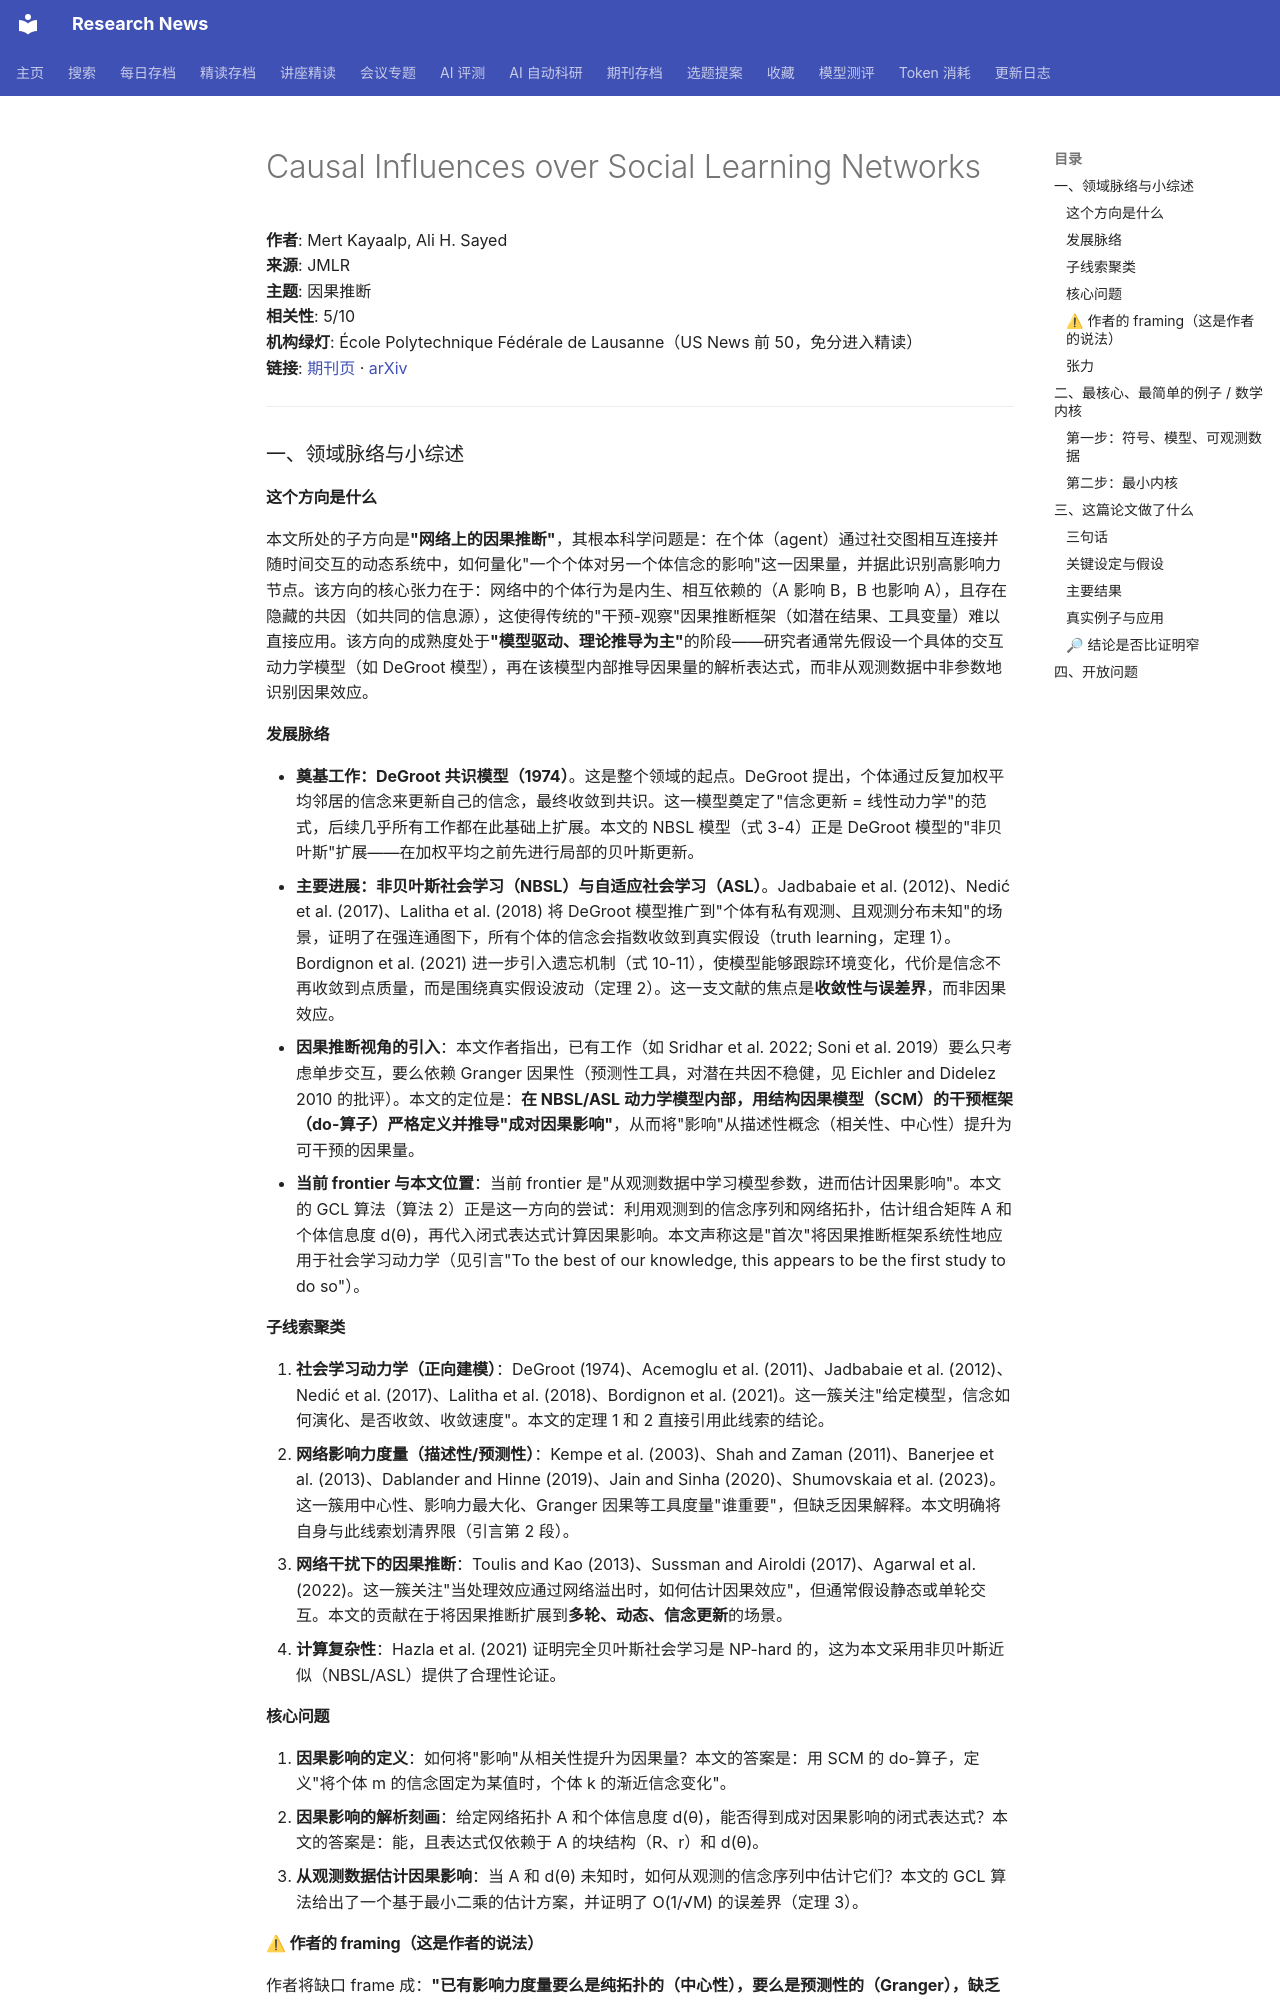

repository: cxy0714/research-news · page: deep_reads/2026-10-10-jmlr_v27_23-0910/index.html · generator: mkdocs

# Causal Influences over Social Learning Networks

**作者**: Mert Kayaalp, Ali H. Sayed  
**来源**: JMLR  
**主题**: 因果推断  
**相关性**: 5/10  
**机构绿灯**: École Polytechnique Fédérale de Lausanne（US News 前 50，免分进入精读）  
**链接**: [期刊页](https://www.jmlr.org/papers/v27/23-0910.html) · [arXiv](https://arxiv.org/abs/2307.09575)

---

### 一、领域脉络与小综述

#### 这个方向是什么

本文所处的子方向是**"网络上的因果推断"**，其根本科学问题是：在个体（agent）通过社交图相互连接并随时间交互的动态系统中，如何量化"一个个体对另一个体信念的影响"这一因果量，并据此识别高影响力节点。该方向的核心张力在于：网络中的个体行为是内生、相互依赖的（A 影响 B，B 也影响 A），且存在隐藏的共因（如共同的信息源），这使得传统的"干预-观察"因果推断框架（如潜在结果、工具变量）难以直接应用。该方向的成熟度处于**"模型驱动、理论推导为主"**的阶段——研究者通常先假设一个具体的交互动力学模型（如 DeGroot 模型），再在该模型内部推导因果量的解析表达式，而非从观测数据中非参数地识别因果效应。

#### 发展脉络

- **奠基工作：DeGroot 共识模型（1974）**。这是整个领域的起点。DeGroot 提出，个体通过反复加权平均邻居的信念来更新自己的信念，最终收敛到共识。这一模型奠定了"信念更新 = 线性动力学"的范式，后续几乎所有工作都在此基础上扩展。本文的 NBSL 模型（式 3-4）正是 DeGroot 模型的"非贝叶斯"扩展——在加权平均之前先进行局部的贝叶斯更新。
- **主要进展：非贝叶斯社会学习（NBSL）与自适应社会学习（ASL）**。Jadbabaie et al. (2012)、Nedić et al. (2017)、Lalitha et al. (2018) 将 DeGroot 模型推广到"个体有私有观测、且观测分布未知"的场景，证明了在强连通图下，所有个体的信念会指数收敛到真实假设（truth learning，定理 1）。Bordignon et al. (2021) 进一步引入遗忘机制（式 10-11），使模型能够跟踪环境变化，代价是信念不再收敛到点质量，而是围绕真实假设波动（定理 2）。这一支文献的焦点是**收敛性与误差界**，而非因果效应。
- **因果推断视角的引入**：本文作者指出，已有工作（如 Sridhar et al. 2022; Soni et al. 2019）要么只考虑单步交互，要么依赖 Granger 因果性（预测性工具，对潜在共因不稳健，见 Eichler and Didelez 2010 的批评）。本文的定位是：**在 NBSL/ASL 动力学模型内部，用结构因果模型（SCM）的干预框架（do-算子）严格定义并推导"成对因果影响"**，从而将"影响"从描述性概念（相关性、中心性）提升为可干预的因果量。
- **当前 frontier 与本文位置**：当前 frontier 是"从观测数据中学习模型参数，进而估计因果影响"。本文的 GCL 算法（算法 2）正是这一方向的尝试：利用观测到的信念序列和网络拓扑，估计组合矩阵 A 和个体信息度 d(θ)，再代入闭式表达式计算因果影响。本文声称这是"首次"将因果推断框架系统性地应用于社会学习动力学（见引言"To the best of our knowledge, this appears to be the first study to do so"）。

#### 子线索聚类

1. **社会学习动力学（正向建模）**：DeGroot (1974)、Acemoglu et al. (2011)、Jadbabaie et al. (2012)、Nedić et al. (2017)、Lalitha et al. (2018)、Bordignon et al. (2021)。这一簇关注"给定模型，信念如何演化、是否收敛、收敛速度"。本文的定理 1 和 2 直接引用此线索的结论。
2. **网络影响力度量（描述性/预测性）**：Kempe et al. (2003)、Shah and Zaman (2011)、Banerjee et al. (2013)、Dablander and Hinne (2019)、Jain and Sinha (2020)、Shumovskaia et al. (2023)。这一簇用中心性、影响力最大化、Granger 因果等工具度量"谁重要"，但缺乏因果解释。本文明确将自身与此线索划清界限（引言第 2 段）。
3. **网络干扰下的因果推断**：Toulis and Kao (2013)、Sussman and Airoldi (2017)、Agarwal et al. (2022)。这一簇关注"当处理效应通过网络溢出时，如何估计因果效应"，但通常假设静态或单轮交互。本文的贡献在于将因果推断扩展到**多轮、动态、信念更新**的场景。
4. **计算复杂性**：Hazla et al. (2021) 证明完全贝叶斯社会学习是 NP-hard 的，这为本文采用非贝叶斯近似（NBSL/ASL）提供了合理性论证。

#### 核心问题

1. **因果影响的定义**：如何将"影响"从相关性提升为因果量？本文的答案是：用 SCM 的 do-算子，定义"将个体 m 的信念固定为某值时，个体 k 的渐近信念变化"。
2. **因果影响的解析刻画**：给定网络拓扑 A 和个体信息度 d(θ)，能否得到成对因果影响的闭式表达式？本文的答案是：能，且表达式仅依赖于 A 的块结构（R、r）和 d(θ)。
3. **从观测数据估计因果影响**：当 A 和 d(θ) 未知时，如何从观测的信念序列中估计它们？本文的 GCL 算法给出了一个基于最小二乘的估计方案，并证明了 O(1/√M) 的误差界（定理 3）。
